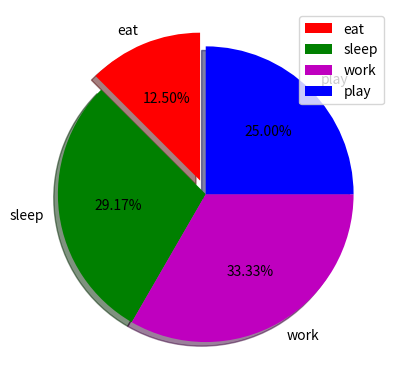

Reproduce this figure in Python.
#Circular way of their distribution

import matplotlib.pyplot as plt
activities = ['eat','sleep','work','play']
slices= [3,7,8,6]
color =['r','g','m','b']

#labels used to block box
#colors used to give color in the pie chart
#startangle is used to starting point
#shadow is for 3D effect
#explode is use to cut slice
#autopct is used to show percentage of individual slice
plt.pie(slices,labels=activities,colors=color,startangle=90,shadow=True,
	explode=(0.1,0,0,0),autopct='%1.2F%%')
plt.legend()
plt.show()
